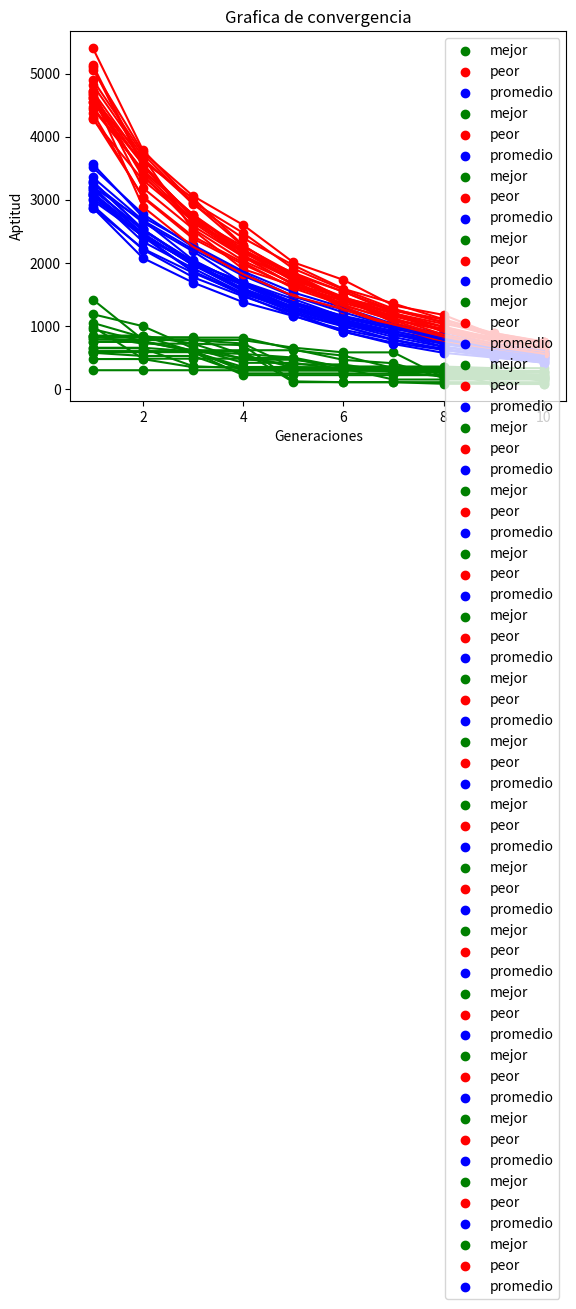
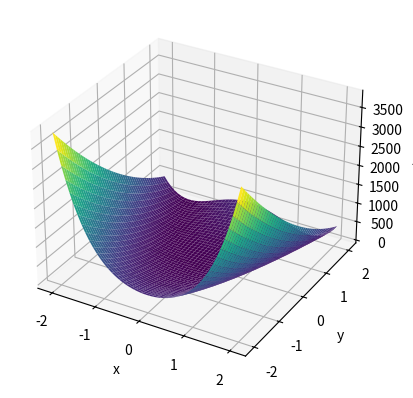
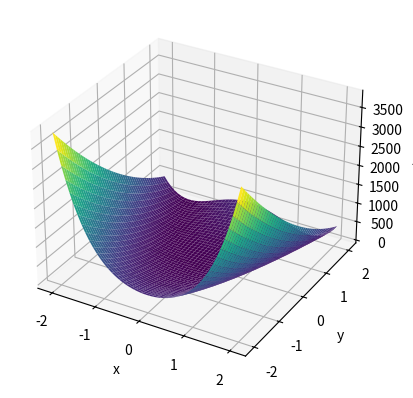
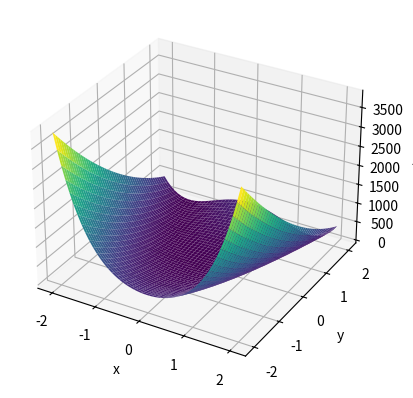
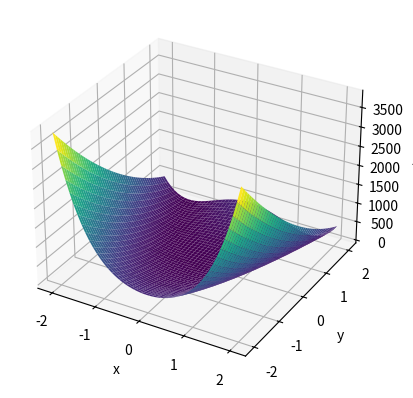
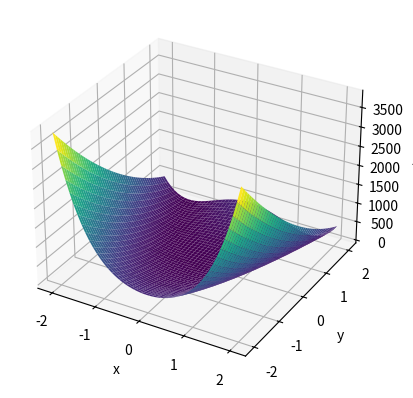
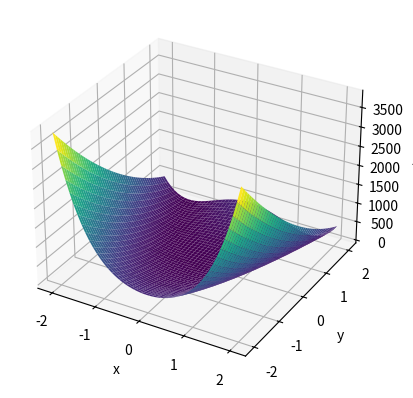
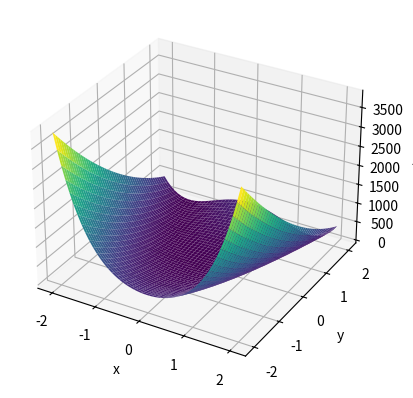
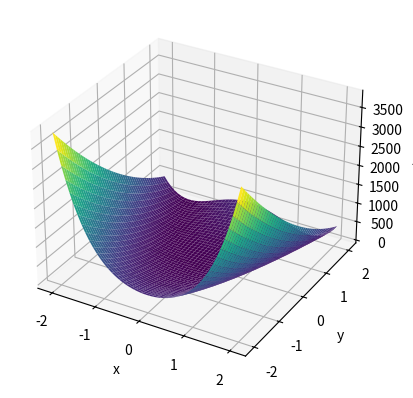
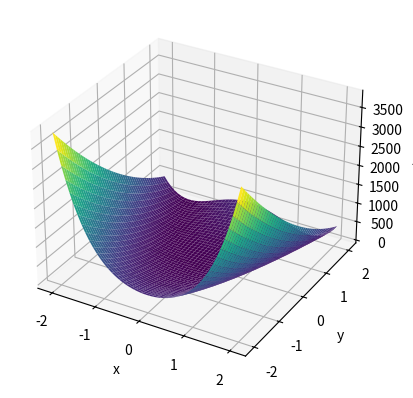
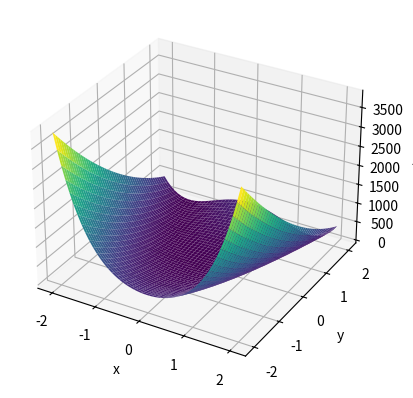
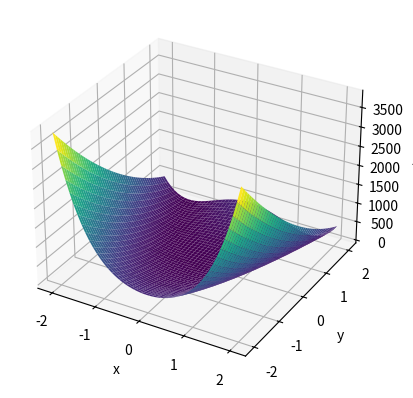
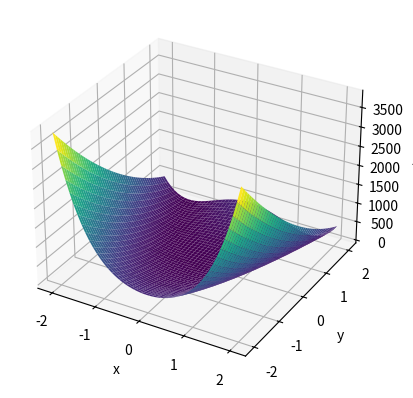
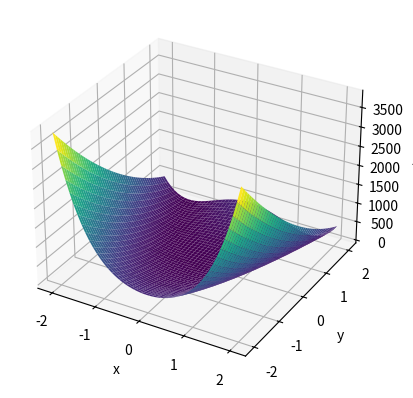
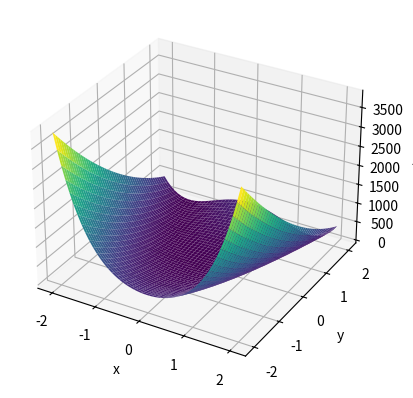
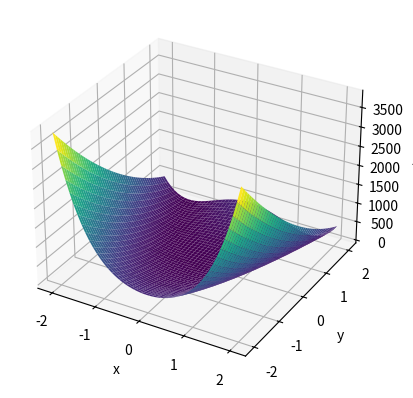

Python code for these plots, in order:
import random
import math
import numpy as np
import matplotlib.pyplot as plt
from operator import itemgetter
from statistics import mean


limInf = -2.04
limSup = 2.04
def fun1(*args):  # Rosenbrock
    # Optimizacion
    # ranges [-2.04, 2.04]
    n = len(args)
    if n == 2:  # Si son dos dimensiones, asume que son X e Y
        X, Y = args
        sum_term = (1 - X) ** 2 + 100 * (Y - X**2) ** 2
    else:
        sum_term = sum((1 - args[i]) ** 2 + 100 * (args[i + 1] - args[i] ** 2) ** 2 for i in range(n - 1))
    return sum_term

# limInf = -32.76
# limSup = 32.76
# def fun1(*args):  # Ackley
#     n = len(args)
#     A = 20
#     B = 0.2
#     C = 2 * np.pi  # Utilizar np.pi en lugar de math.pi para trabajar con NumPy
#     if n == 2:  # Si son dos dimensiones, asume que son X e Y
#         x, y = args
#         sum_term1 = -A * np.exp(-B * np.sqrt(0.5 * (x**2 + y**2)))
#         sum_term2 = -np.exp(0.5 * (np.cos(C * x) + np.cos(C * y)))
#         result = sum_term1 + sum_term2 + A + np.exp(1)
#     else:
#         sum_term1 = -A * np.exp(-B * np.sqrt(0.5 * sum(x**2 for x in args)))
#         sum_term2 = -np.exp(0.5 * sum(math.cos(C * x) for x in args))
#         result = sum_term1 + sum_term2 + A + math.exp(1)

#     return result

def plotFunction(limInf, limSup, n):
    print(limInf, limSup, n)
    x1 = np.linspace(limInf, limSup, n)
    x2 = np.linspace(limInf, limSup, n)
    X, Y = np.meshgrid(x1, x2)
    FX = fun1(X, Y)
    fig = plt.figure()
    ax = plt.axes(projection="3d")
    # ax.contour3D(X, Y, FX, 50, cmap='binary')
    ax.plot_surface(X, Y, FX, rstride=1, cstride=1, cmap="viridis", edgecolor="none")
    ax.set_xlabel("x")
    ax.set_ylabel("y")
    ax.set_zlabel("z")
    plt.show()

def codificar(numero, limInf, limSup):
    # Normalizar el número dentro del rango limInf a limSup
    numero_normalizado = max(limInf, min(numero, limSup))
    return numero_normalizado

def decodificar(valor, limInf, limSup):
    # Devolver el valor dentro del rango limInf a limSup
    return max(limInf, min(valor, limSup))

def poblacionInicial(tam, numVar, limInf, limSup):
    poblacion = []
    fx_a = []
    
    for _ in range(tam):
        X = [random.uniform(limInf, limSup) for _ in range(numVar)]
        fx = calculaAptitud(X)
        fx_a.append(fx)
        poblacion.append(X)
        
    return poblacion, fx_a

def calculaAptitud(X):
    return round(fun1(*X), 2)

def seleccion_ruleta(aptitudes):
    total_aptitudes = sum(aptitudes)
    probabilidades = [aptitud / total_aptitudes for aptitud in aptitudes]
    # Girar la ruleta (seleccionar un padre)
    ruleta = random.uniform(0, 1)
    acumulador = 0
    indice_seleccionado = 0
    for i, probabilidad in enumerate(probabilidades):
        acumulador += probabilidad
        if ruleta <= acumulador:
            indice_seleccionado = i
            break
    
    return indice_seleccionado

def defineParejas(tamPop, aptitudes):
    padres_seleccionados = set()
    while len(padres_seleccionados) < tamPop // 2:  
        indice_padre = seleccion_ruleta(aptitudes)
        indice_otro_padre = seleccion_ruleta(aptitudes)
        
        if indice_padre != indice_otro_padre and (indice_padre, indice_otro_padre) not in padres_seleccionados and (indice_otro_padre, indice_padre) not in padres_seleccionados:
            padres_seleccionados.add((indice_padre, indice_otro_padre))
    
    return [indice for pareja in padres_seleccionados for indice in pareja]

def cruzar_dos_puntos(padre1, padre2):
    punto_cruce = random.randint(0, len(padre1) - 1)
    hijo1 = padre1[:punto_cruce] + padre2[punto_cruce:]
    hijo2 = padre2[:punto_cruce] + padre1[punto_cruce:]
    
    return hijo1, hijo2

def creaHijos(pCruza, indices_padres, padres):
    hijos1 = []
    hijos2 = []
    
    for i in range(0, len(indices_padres), 2):
        padre1 = padres[indices_padres[i]]
        padre2 = padres[indices_padres[i + 1]]

        if random.uniform(0, 1) <= pCruza:
            hijo1, hijo2 = cruzar_dos_puntos(padre1, padre2)
            hijos1.append(hijo1)
            hijos2.append(hijo2)
                
    return hijos1, hijos2

def mutacion(cromosoma, porcMuta, limInf, limSup):
    nuevo_crom = []
    for gen in cromosoma:
        if random.uniform(0, 1) <= porcMuta:
            # Aplicar una pequeña perturbación al valor del gen
            perturbacion = random.uniform(-0.1, 0.1)  # Puedes ajustar el rango según sea necesario
            nuevo_gen = decodificar(gen + perturbacion, limInf, limSup)
        else:
            nuevo_gen = gen
        nuevo_crom.append(nuevo_gen)
    return nuevo_crom

def algoritmoGenetico(nVariables, limInf, limSup, tamPoblacion, porcCruza, porcMuta, generaciones):
    # genera poblacion inicial
    padres, fx = poblacionInicial(tamPoblacion, nVariables, limInf, limSup)
    print("Poblacion inicial ", padres)
    print("===========================")
    mejores = []
    peores = []
    promedio = []
    # repite mientras no se alcance criterio de paro
    for i in range(0, generaciones):
        # crea parejas de padres
        indices = defineParejas(tamPoblacion, fx)
        print("Parejas: ", indices)
        # aplica operador de cruza por cada pareja (para generar hijos)
        hijos1, hijos2 = creaHijos(porcCruza, indices, padres)
        hijos_mutados = []
        for cromosoma in hijos1 + hijos2:
            hijos_mutados.append(mutacion(cromosoma, porcMuta, limInf, limSup))
    
        # unir padres y descendientes
        nuevaPoblacion = padres + hijos_mutados
        print("longitud de padres e hijos", len(nuevaPoblacion))
        valores_decodificados = nuevaPoblacion

        # print(valores_decodificados)
        aptitudes = [calculaAptitud(vector) for vector in valores_decodificados]
        # print(aptitudes)
        decodificados_aptitudes = list(zip(valores_decodificados, aptitudes))
        # Ordenar por las aptitudes
        sobrevivientes = sorted(decodificados_aptitudes, key=lambda x: x[1], reverse=False)
        #print("ordenada", sobrevivientes)
        print("\n")
        padres = [p[0] for p in sobrevivientes[:tamPoblacion]]
        fx = [p[1] for p in sobrevivientes[:tamPoblacion]]
        print(f"nuevos padres (sobrevivientes) {i}: {padres}")
        print("\n")
        # registra los valores del mejor y peor individuo por generación
        mejores.append(fx[0])
        peores.append(fx[-1])
        # calcula la aptitud promedio de la población en cada generación
        prom = sum(fx)
        promedio.append(round((prom / len(padres)), 2))

    print("mejor solucion", padres[0])
    return mejores, peores, promedio

def grafica(mejores, peores, promedio, generaciones):
    x = list(range(1, generaciones + 1))
    plt.figure(1)
    plt.scatter(x, mejores, color="green", label="mejor")
    plt.plot(x, mejores, color="green")
    plt.scatter(x, peores, color="red", label="peor")
    plt.plot(x, peores, color="red")
    plt.scatter(x, promedio, color="blue", label="promedio")
    plt.plot(x, promedio, color="blue")
    plt.legend()
    plt.xlabel("Generaciones")
    plt.ylabel("Aptitud")
    plt.title("Grafica de convergencia")
    plotFunction(limInf, limSup, 50)
    plt.show()

# ...

# parametros de entrada
nVariables = 10
# el tamaño de la población debe ser un numero par
tamPoblacion = 100
porcCruza = 0.9
porcMuta = 0.1
generaciones_por_iteracion = 10

# Lista de los primeros 20 números primos
primeros_primos = [2, 3, 5, 7, 11, 13, 17, 19, 23, 29, 31, 37, 41, 43, 47, 53, 59, 61, 67, 71]

# Bucle para repetir el algoritmo 20 veces con diferentes semillas
for semilla in primeros_primos:
    print(f"\n*** Iteración con semilla {semilla} ***")
    random.seed(semilla)
    mejores, peores, promedio = algoritmoGenetico(nVariables, limInf, limSup, tamPoblacion, porcCruza, porcMuta, generaciones_por_iteracion)
    print(f'Mejores: {mejores}')
    print(f'Peores: {peores}')
    print(f'Promedio: {promedio}')
    grafica(mejores, peores, promedio, generaciones_por_iteracion)

